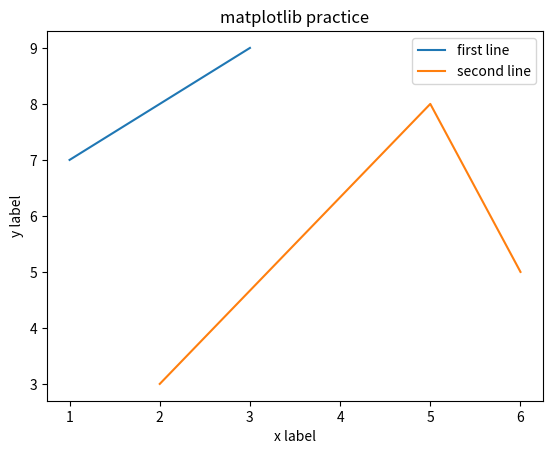

Write the Python code that produced this figure.
import matplotlib.pyplot as plt

x1 = [1,2,3]
y1 = [7,8,9]

x2 = [2,5,6]
y2 = [3,8,5]

plt.plot(x1,y1, label = 'first line')
plt.plot(x2,y2, label = 'second line')
plt.xlabel('x label')
plt.ylabel('y label')
plt.title('matplotlib practice')
plt.legend()
plt.show()